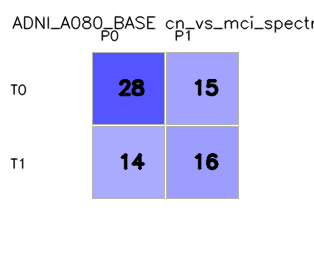

The file beside this chart, header and first rows:
, pred_0, pred_1
true_0, 28, 15
true_1, 14, 16
